Run: headless pygame with SDL's dummy video driver; simulated clock (each Clock.tick advances the game by its frame time, no real sleeping); random seed 0; keys injected as events and as key.get_pressed() state; no mouse input.
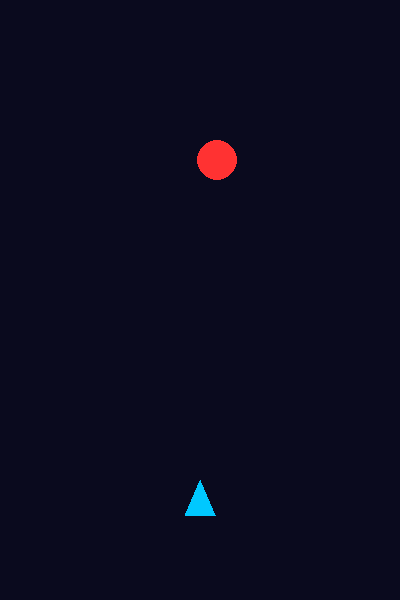
Frame 1 of 4 · flips 1–60 · no input
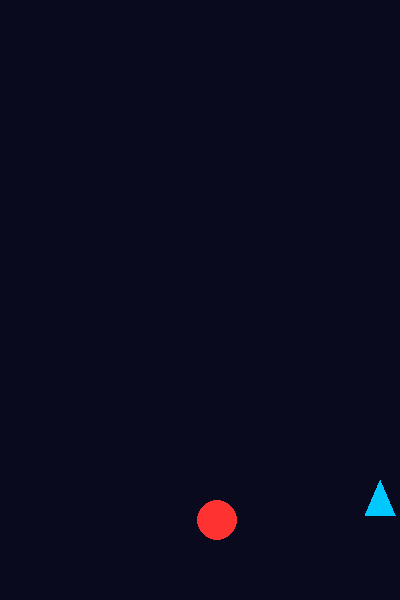
Frame 2 of 4 · flips 61–180 · tapped SPACE, RETURN · held RIGHT (→), D
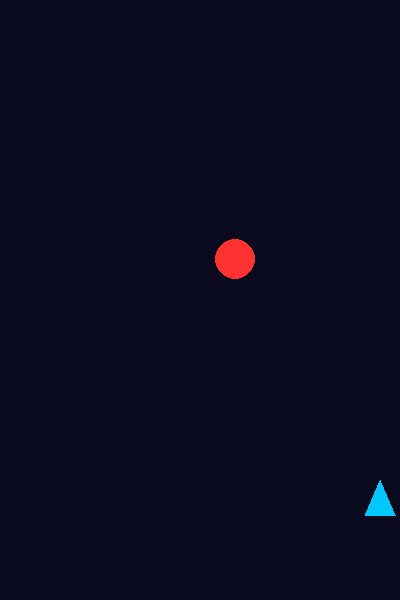
Frame 3 of 4 · flips 181–300 · held DOWN (↓), S
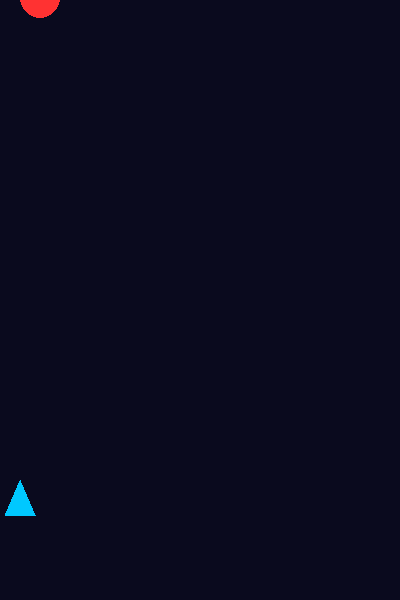
Frame 4 of 4 · flips 301–420 · held LEFT (←), A, UP (↑), W

The pygame program that drew these frames:

# 太空射击_第2节课_自由移动与敌机现身.py
# 学习目标：掌握键盘长按检测实现流畅位移，并学习随机生成单个下落的敌机

import pygame, random  # 导入库（是什么），驱动逻辑与随机（为什么），组合导入（怎么用）

pygame.init()  # 初始化（是什么），硬件预备（为什么），开头调用（怎么用）
chuangkou = pygame.display.set_mode((400, 600))  # 窗口（是什么），竖屏舞台（为什么），元组参数（怎么用）
shizhong = pygame.time.Clock()  # 时钟（是什么），控制频率（为什么），锁定60FPS（怎么用）

feichuan = [200, 500]  # 飞船坐标（是什么），初始位置（为什么），变量初始化（怎么用）
# 新增变量：敌人的随机坐标与速度
diren = [random.randint(20, 380), -20]  # 敌人坐标（是什么），屏幕外随机出现（为什么），[x,y]列表（怎么用）
diren_sudu = 3  # 下落速度（是什么），控制运动节奏（为什么），每帧增加的像素（怎么用）

yunxing = True  # 开关（是什么），循环条件（为什么），逻辑判断（怎么用）
while yunxing:  # 主循环（是什么），处理逻辑（为什么），不断重复执行（怎么用）
    for ev in pygame.event.get():  # 监听事件（是什么），捕捉动作（为什么），轮询读取（怎么用）
        if ev.type == pygame.QUIT: yunxing = False  # 退出判定（是什么），关窗口（为什么），改状态位（怎么用）

    # 新增代码：长按检测控制位移
    jp = pygame.key.get_pressed()  # 读按键（是什么），实现多键并发（为什么），返回布尔列表（怎么用）
    if jp[pygame.K_LEFT] and feichuan[0] > 20: feichuan[0] -= 5  # 左移（是什么），x减小且限位（为什么），变量更新（怎么用）
    if jp[pygame.K_RIGHT] and feichuan[0] < 380: feichuan[0] += 5  # 右移（是什么），x增加且限位（为什么），变量更新（怎么用）

    # 新增代码：敌人下落逻辑
    diren[1] += diren_sudu  # 垂直下落（是什么），实现移动（为什么），y坐标累加（怎么用）
    if diren[1] > 600: diren[1], diren[0] = -20, random.randint(20, 380)  # 越界重置（是什么），循环挑战（为什么），重新设坐标（怎么用）

    chuangkou.fill((10, 10, 30))  # 刷深蓝背景（是什么），清除旧像（为什么），RGB填充（怎么用）
    dianji = [(feichuan[0], feichuan[1]-20), (feichuan[0]-15, feichuan[1]+15), (feichuan[0]+15, feichuan[1]+15)]  # 计算顶点（是什么），跟随位置（为什么），定义三角形（怎么用）
    pygame.draw.polygon(chuangkou, (0, 200, 255), dianji)  # 画飞船（是什么），蓝色物体（为什么），绘制多边形（怎么用）
    pygame.draw.circle(chuangkou, (255, 50, 50), diren, 20)  # 画敌人（是什么），红色圆球（为什么），绘制圆形（怎么用）

    pygame.display.flip(); shizhong.tick(60)  # 刷新并定帧（是什么），完成一帧（为什么），同步频率（怎么用）

pygame.quit()  # 退出（是什么），资源清理（为什么），程序末尾（怎么用）
